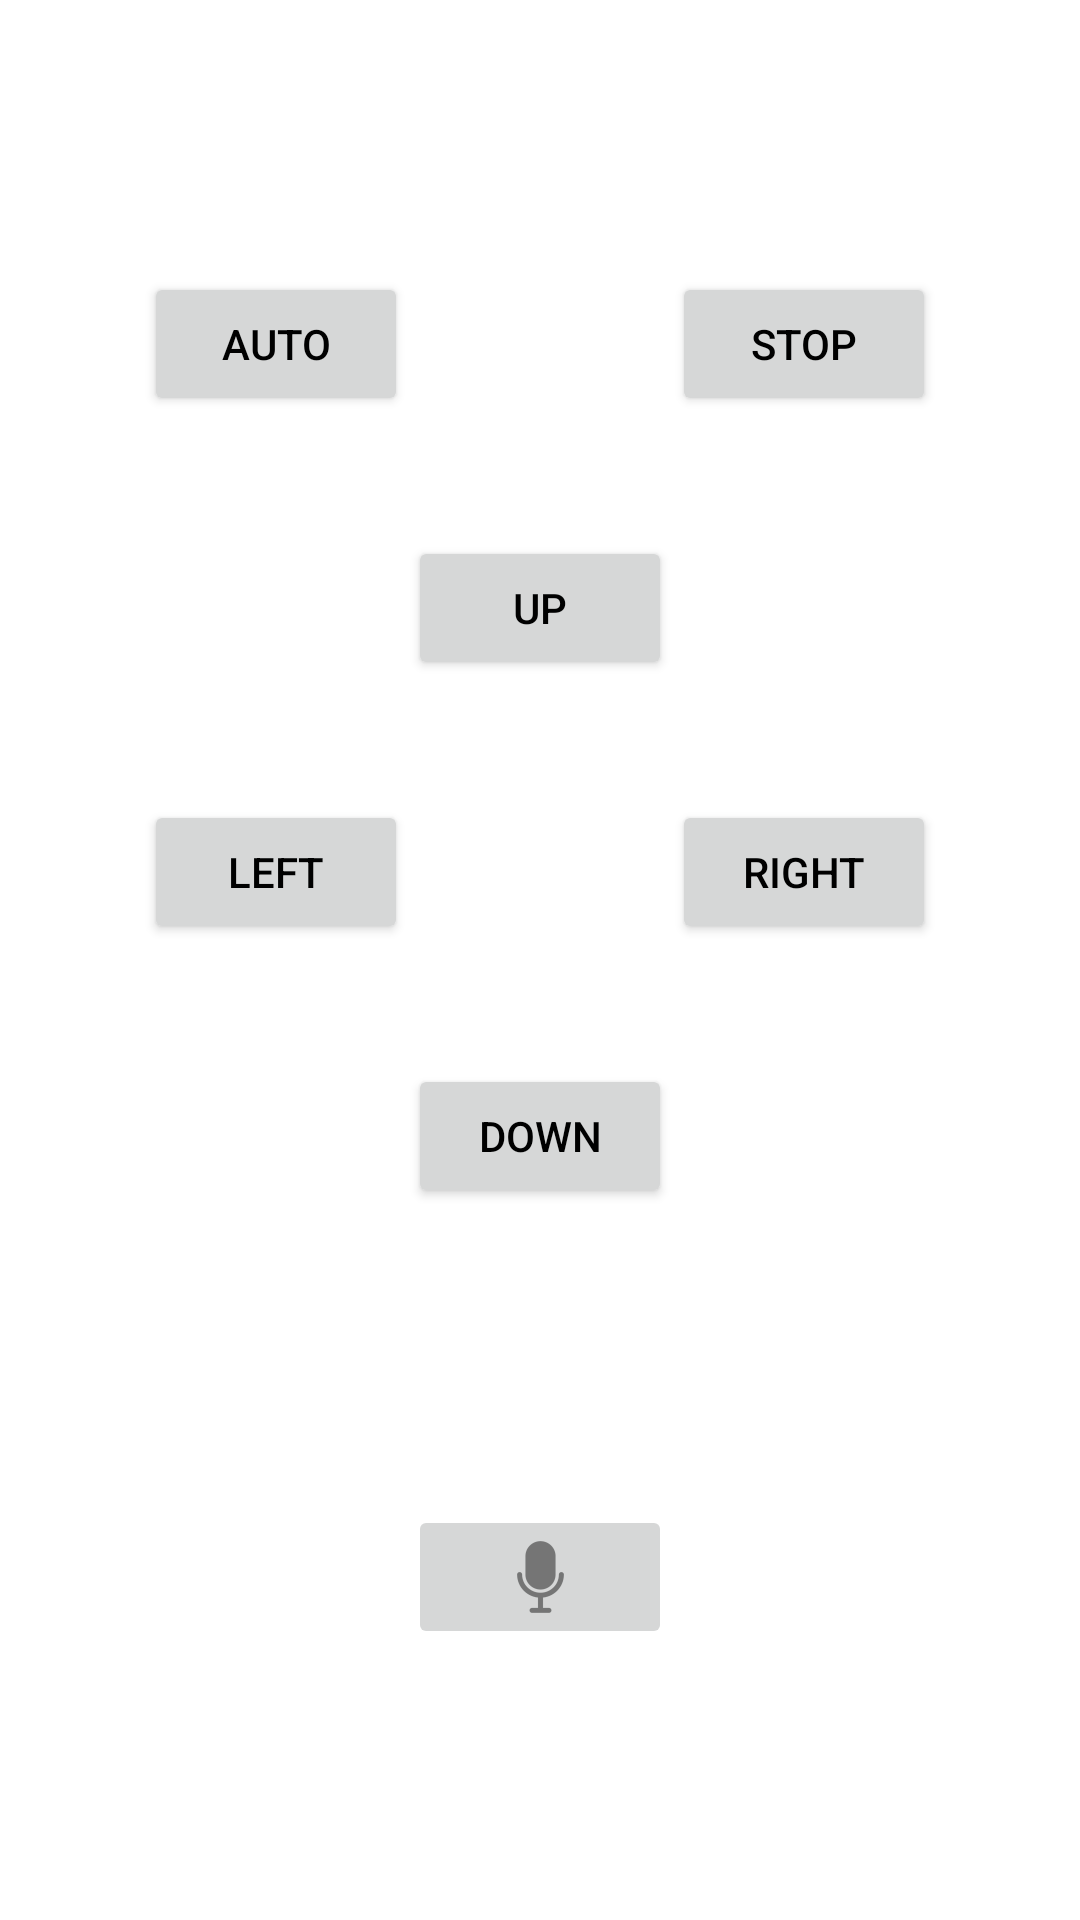

Reconstruct the res/layout file that produces this screen, plus the resources it refers to.
<!-- AndroidManifest.xml: application theme Theme.BluetoothController -->
<!-- res/layout/activity_controller.xml -->
<?xml version="1.0" encoding="utf-8"?>
<androidx.constraintlayout.widget.ConstraintLayout xmlns:android="http://schemas.android.com/apk/res/android"
    xmlns:app="http://schemas.android.com/apk/res-auto"
    xmlns:tools="http://schemas.android.com/tools"
    android:layout_width="match_parent"
    android:layout_height="match_parent"
    tools:context=".ControllerActivity">

    <TableLayout
        android:layout_width="wrap_content"
        android:layout_height="wrap_content"
        app:layout_constraintBottom_toBottomOf="parent"
        app:layout_constraintEnd_toEndOf="parent"
        app:layout_constraintStart_toStartOf="parent"
        app:layout_constraintTop_toTopOf="parent">

        <TableRow
            android:padding="20dp"
            android:layout_width="match_parent"
            android:layout_height="match_parent">

            <Button
                android:id="@+id/auto_button"
                android:layout_width="wrap_content"
                android:layout_height="wrap_content"
                android:layout_column="1"
                android:text="Auto" />

            <Button
                android:id="@+id/stop_button"
                android:layout_width="wrap_content"
                android:layout_height="wrap_content"
                android:layout_column="3"
                android:text="Stop" />
        </TableRow>

        <TableRow
            android:padding="20dp"
            android:layout_width="match_parent"
            android:layout_height="match_parent">

            <Button
                android:id="@+id/up_button"
                android:layout_width="wrap_content"
                android:layout_height="wrap_content"
                android:layout_column="2"
                android:text="Up" />
        </TableRow>

        <TableRow
            android:padding="20dp"
            android:layout_width="match_parent"
            android:layout_height="match_parent">

            <Button
                android:id="@+id/left_button"
                android:layout_width="wrap_content"
                android:layout_height="wrap_content"
                android:layout_column="1"
                android:text="Left" />

            <Button
                android:id="@+id/right_button"
                android:layout_width="wrap_content"
                android:layout_height="wrap_content"
                android:layout_column="3"
                android:text="Right" />
        </TableRow>

        <TableRow
            android:padding="20dp"
            android:layout_width="match_parent"
            android:layout_height="match_parent">

            <Button
                android:id="@+id/down_button"
                android:layout_width="wrap_content"
                android:layout_height="wrap_content"
                android:layout_column="2"
                android:text="Down" />
        </TableRow>

        <TableRow
            android:padding="20dp"
            android:layout_width="match_parent"
            android:layout_height="match_parent">

            <TextView
                android:id="@+id/voice_text"
                android:layout_width="match_parent"
                android:layout_height="wrap_content"
                android:layout_column="0"
                android:layout_span="5"
                android:gravity="center"
                android:textColor="?android:textColorSecondary"
                android:text="" />
        </TableRow>

        <TableRow
            android:padding="20dp"
            android:layout_width="match_parent"
            android:layout_height="match_parent">

            <ImageButton
                android:id="@+id/voice_button"
                android:layout_width="match_parent"
                android:layout_height="match_parent"
                android:layout_column="2"
                android:contentDescription="Mic"
                android:src="@drawable/ic_micro"
                android:minHeight="48dp" />
        </TableRow>
    </TableLayout>

</androidx.constraintlayout.widget.ConstraintLayout>
<!-- resources referenced by this layout -->
<resources>
  <!-- drawable ic_micro: png bitmap (drawable-hdpi, 680 bytes) -->
  <style name="Theme.BluetoothController" parent="Theme.MaterialComponents.DayNight.DarkActionBar">
          
          <item name="colorPrimary">@color/purple_500</item>
          <item name="colorPrimaryVariant">@color/purple_700</item>
          <item name="colorOnPrimary">@color/white</item>
          
          <item name="colorSecondary">@color/teal_200</item>
          <item name="colorSecondaryVariant">@color/teal_700</item>
          <item name="colorOnSecondary">@color/black</item>
          
          <item name="android:statusBarColor" tools:targetApi="l">?attr/colorPrimaryVariant</item>
          
          <item name="android:textColorPrimary">@color/black</item>
          <item name="android:textColorSecondary">#0000FF</item>
      </style>
  <!-- not gathered from this repository: default colours our renderer supplied (Android Studio template values) -->
  <color name="purple_500">#FF6200EE</color>
  <color name="purple_700">#FF3700B3</color>
  <color name="teal_200">#FF03DAC5</color>
  <color name="teal_700">#FF018786</color>
  <color name="black">#FF000000</color>
  <color name="white">#FFFFFFFF</color>
</resources>
